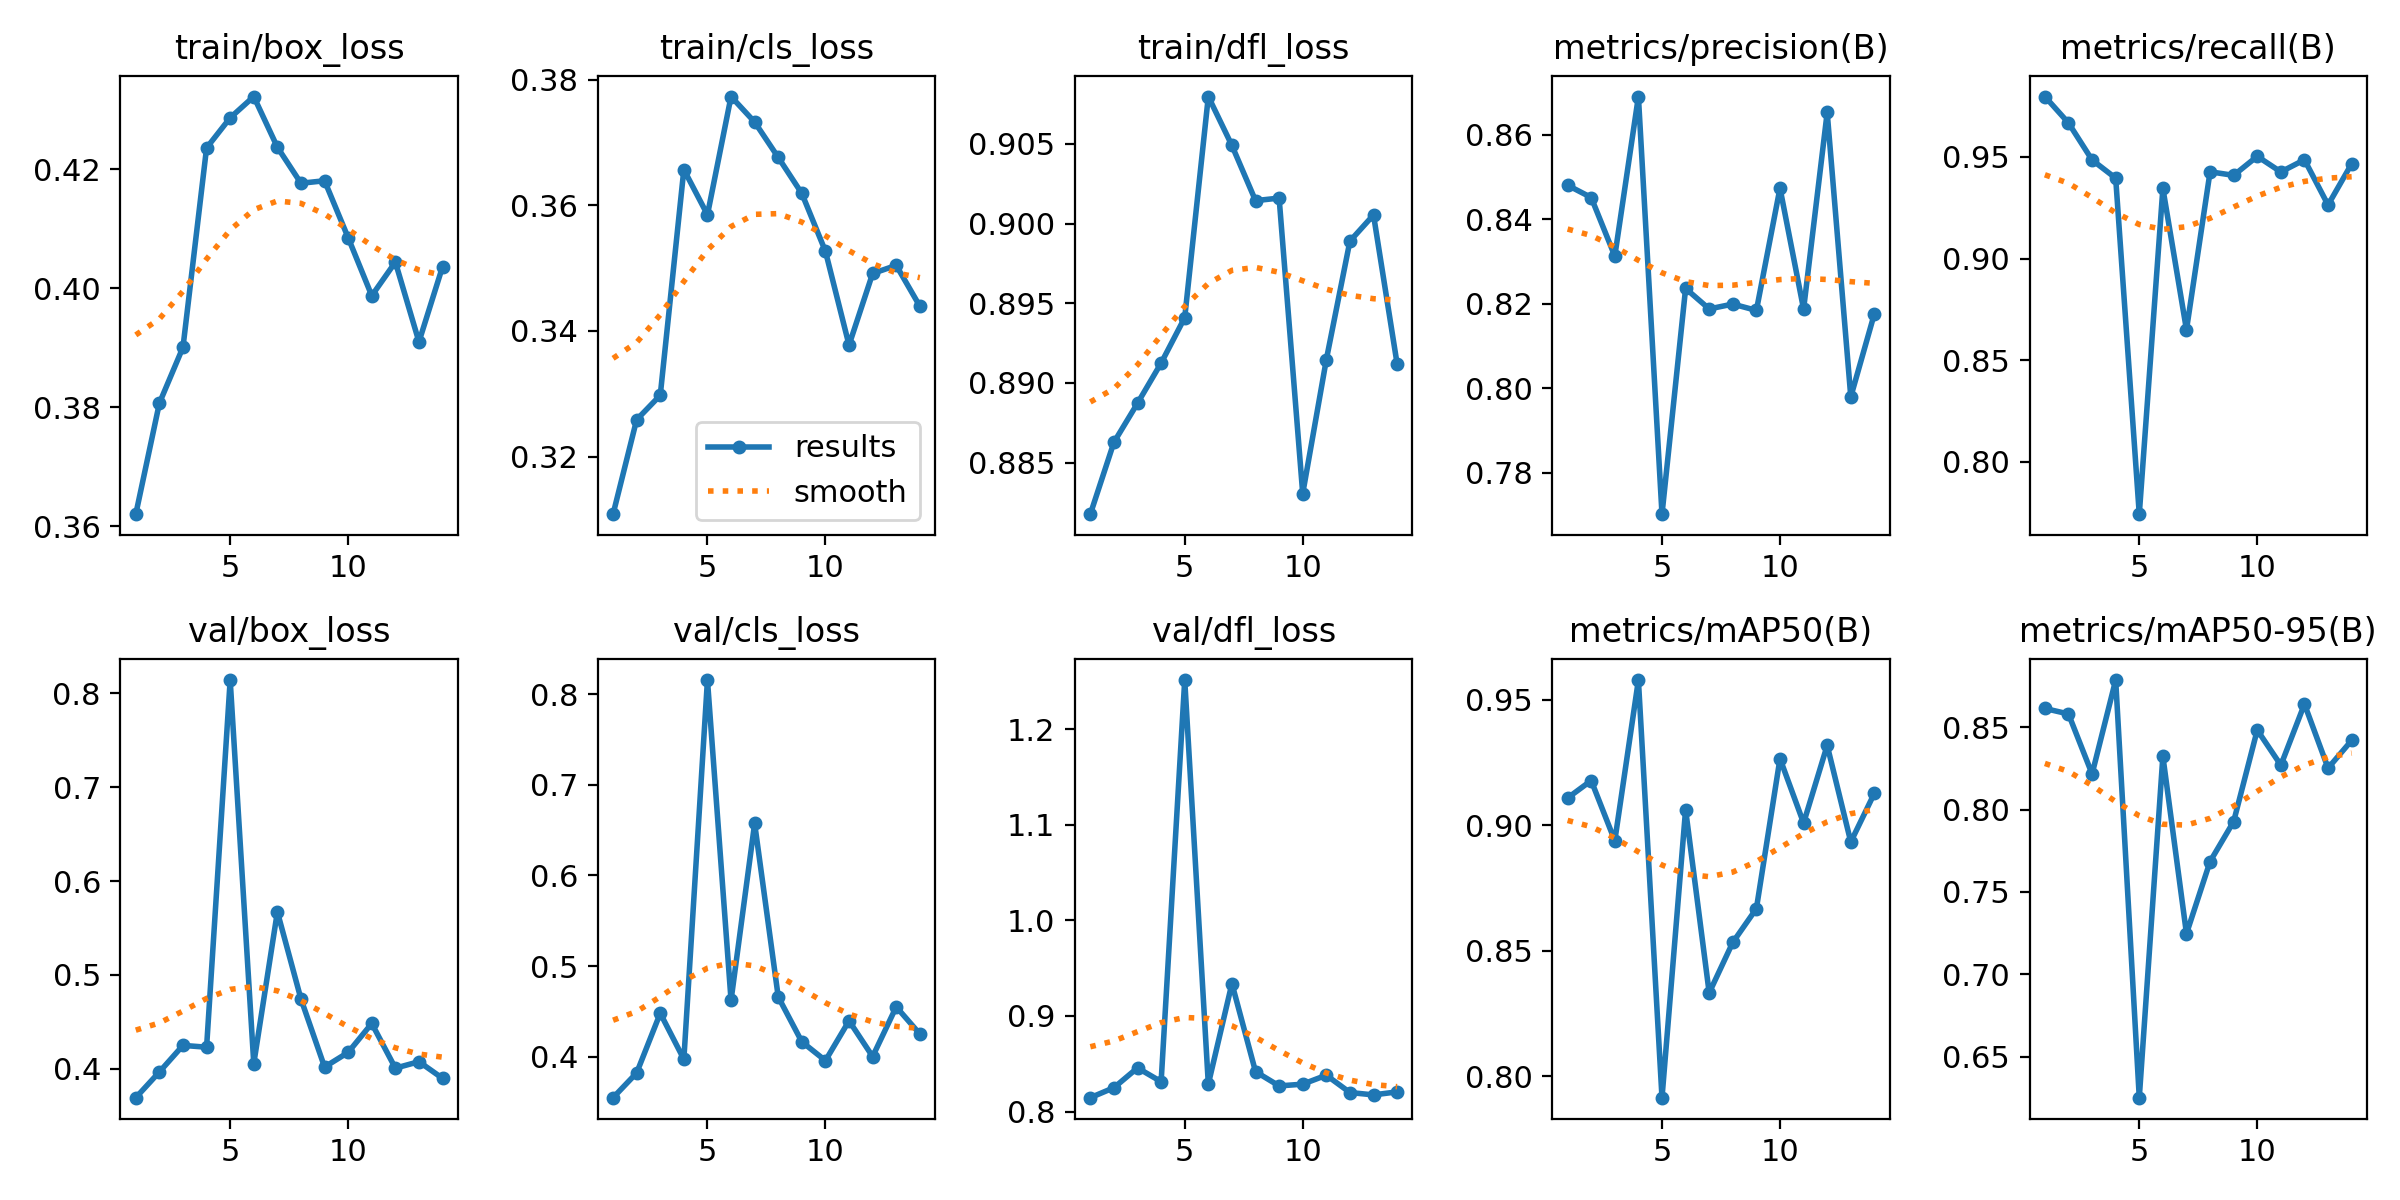

The file beside this chart, header and first rows:
epoch, time, train/box_loss, train/cls_loss, train/dfl_loss, metrics/precision(B), metrics/recall(B), metrics/mAP50(B), metrics/mAP50-95(B), val/box_loss, val/cls_loss, val/dfl_loss, lr/pg0, lr/pg1, lr/pg2
1, 393.4, 0.3621, 0.3108, 0.8818, 0.848, 0.9797, 0.9109, 0.8613, 0.3693, 0.3548, 0.8145, 0.0003858, 0.0003858, 0.0003858
2, 784.1, 0.3807, 0.3259, 0.8863, 0.8451, 0.9667, 0.9179, 0.858, 0.3967, 0.3821, 0.825, 0.0007655, 0.0007655, 0.0007655
3, 1175, 0.3901, 0.3298, 0.8887, 0.8313, 0.9485, 0.8939, 0.8216, 0.425, 0.448, 0.8457, 0.001124, 0.001124, 0.001124
4, 1567, 0.4236, 0.3657, 0.8912, 0.869, 0.9395, 0.9579, 0.8786, 0.423, 0.3972, 0.8313, 0.001317, 0.001317, 0.001317
5, 1968, 0.4287, 0.3585, 0.8941, 0.7702, 0.7743, 0.7914, 0.6251, 0.8141, 0.8154, 1.251, 0.00128, 0.00128, 0.00128
6, 2359, 0.4322, 0.3773, 0.908, 0.8236, 0.9345, 0.9063, 0.8324, 0.4056, 0.4623, 0.8287, 0.001243, 0.001243, 0.001243
7, 2750, 0.4237, 0.3733, 0.9049, 0.8187, 0.8649, 0.8332, 0.7247, 0.5672, 0.6573, 0.9338, 0.001206, 0.001206, 0.001206
8, 3141, 0.4177, 0.3676, 0.9014, 0.8199, 0.9426, 0.8534, 0.7684, 0.4743, 0.4659, 0.8418, 0.001168, 0.001168, 0.001168
9, 3533, 0.4181, 0.3619, 0.9016, 0.8184, 0.9409, 0.8668, 0.7927, 0.4019, 0.4165, 0.8268, 0.001131, 0.001131, 0.001131
10, 3925, 0.4085, 0.3527, 0.8831, 0.8474, 0.9503, 0.9266, 0.8483, 0.4175, 0.3957, 0.8286, 0.001094, 0.001094, 0.001094
11, 4317, 0.3988, 0.3377, 0.8915, 0.8187, 0.9426, 0.9009, 0.8269, 0.4483, 0.4396, 0.838, 0.001057, 0.001057, 0.001057
12, 4707, 0.4044, 0.3492, 0.8989, 0.8653, 0.9486, 0.9319, 0.864, 0.4007, 0.4002, 0.8199, 0.001019, 0.001019, 0.001019
13, 5098, 0.391, 0.3504, 0.9005, 0.7979, 0.9263, 0.8934, 0.8252, 0.4076, 0.455, 0.8174, 0.0009822, 0.0009822, 0.0009822
14, 5488, 0.4037, 0.3439, 0.8912, 0.8176, 0.9466, 0.9128, 0.842, 0.3899, 0.4251, 0.8206, 0.000945, 0.000945, 0.000945
